Run: headless pygame with SDL's dummy video driver; simulated clock (each Clock.tick advances the game by its frame time, no real sleeping); random seed 0; keys injected as events and as key.get_pressed() state; mouse plan: one left click at the window centre at the start of phase 2, then a move to the lower-right quarter at the start of phase 3.
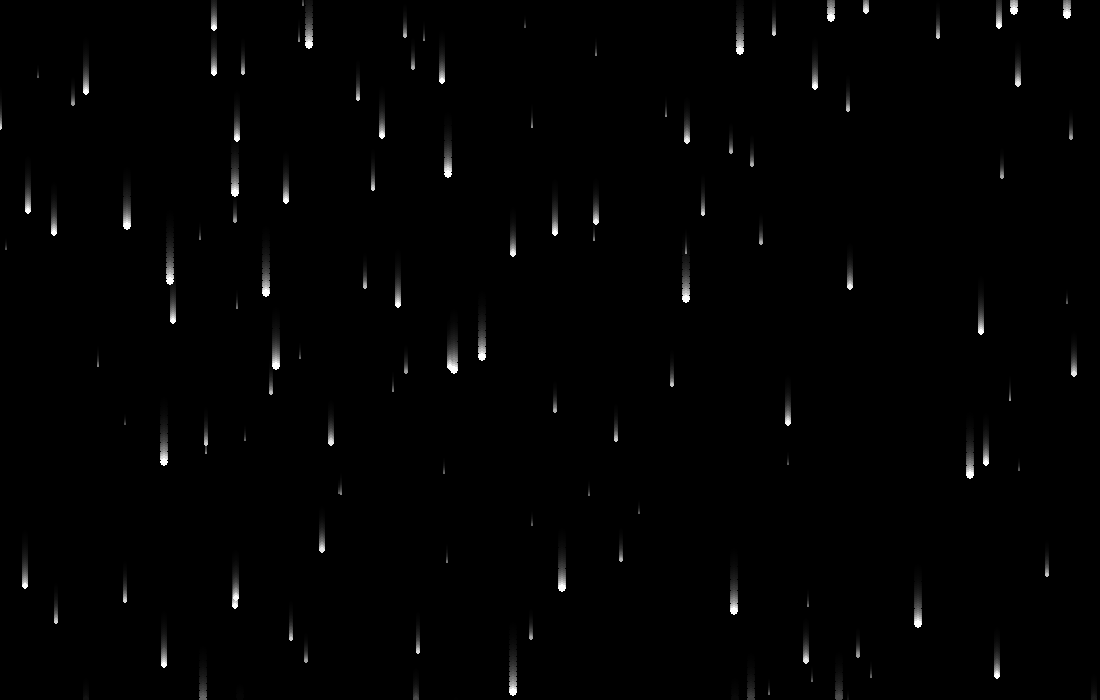
Frame 1 of 4 · flips 1–60 · no input
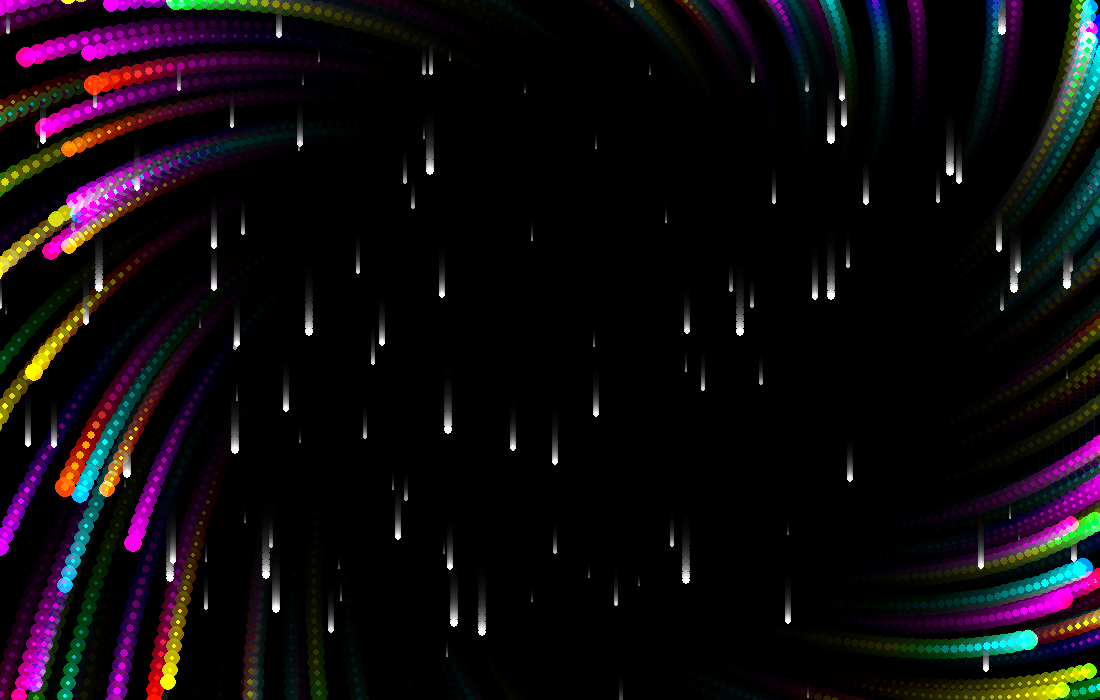
Frame 2 of 4 · flips 61–180 · clicked the window centre · tapped SPACE, RETURN · held RIGHT (→), D
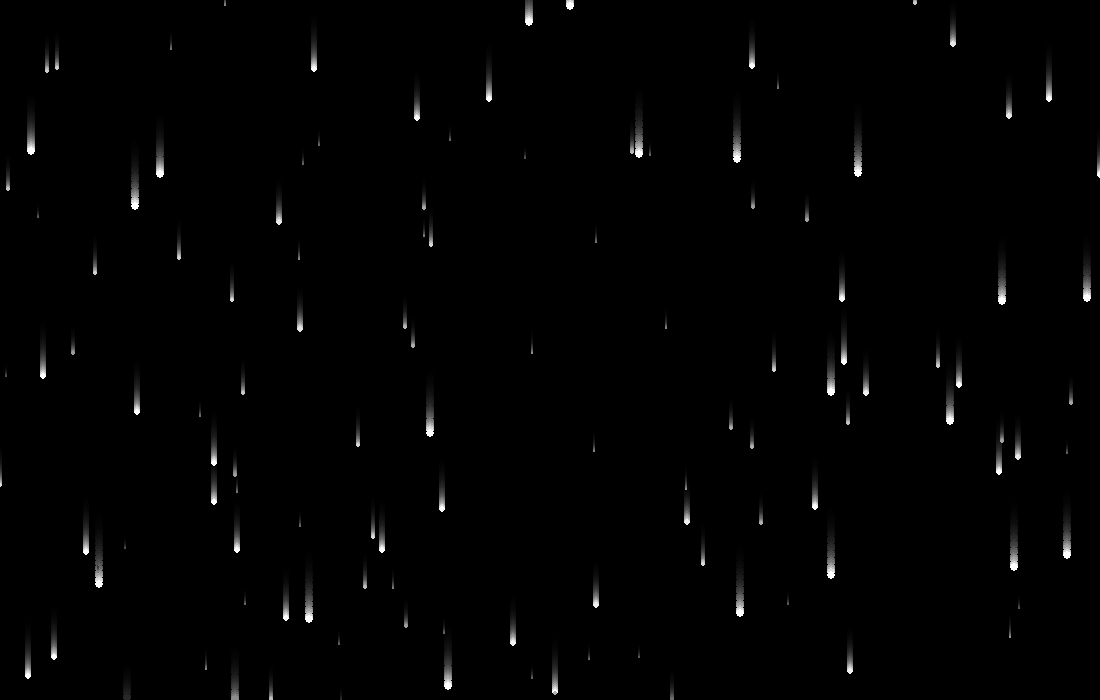
Frame 3 of 4 · flips 181–300 · moved the mouse to the lower-right quarter · held DOWN (↓), S
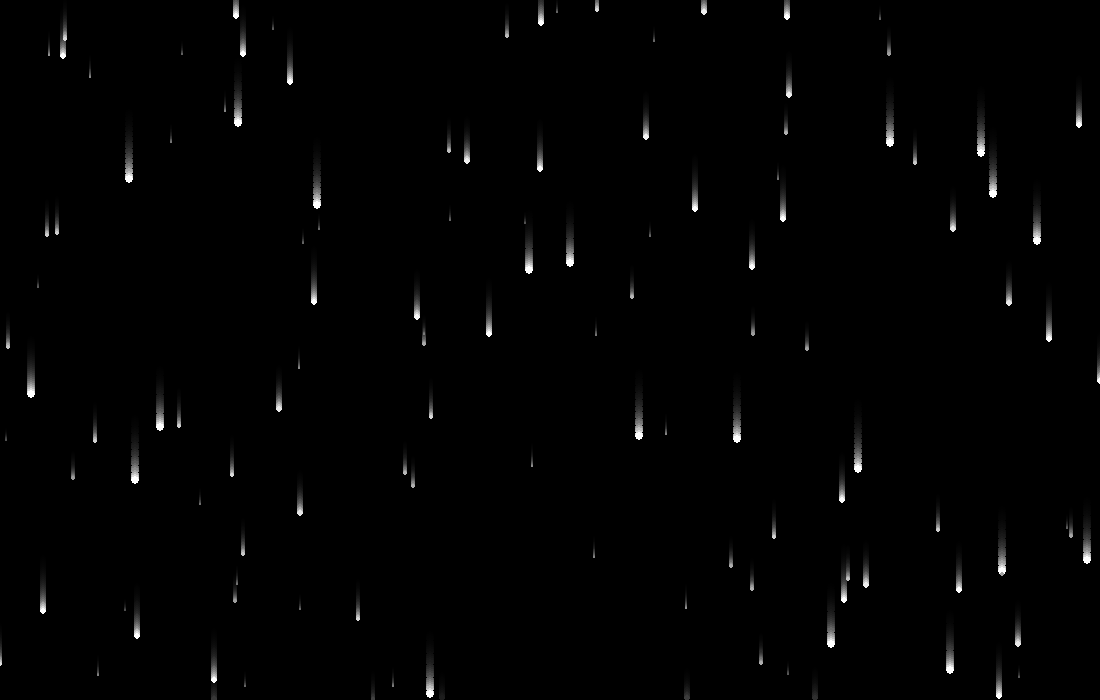
Frame 4 of 4 · flips 301–420 · held LEFT (←), A, UP (↑), W

The pygame program that drew these frames:

import pygame
import random
import math
import colorsys

pygame.init()

WIDTH, HEIGHT = 1100, 700
screen = pygame.display.set_mode((WIDTH, HEIGHT))
pygame.display.set_caption("Optimized Ultra Particle Engine")

clock = pygame.time.Clock()

MAX_PARTICLES = 2000
particles = []
stars = []

trail = pygame.Surface((WIDTH, HEIGHT), pygame.SRCALPHA)
glow = pygame.Surface((WIDTH, HEIGHT), pygame.SRCALPHA)

time = 0


# -------------------------
# STARFIELD
# -------------------------

class Star:

    def __init__(self):

        self.x = random.randint(0, WIDTH)
        self.y = random.randint(0, HEIGHT)

        self.z = random.random() * 2 + 0.5

    def update(self):

        self.y += self.z

        if self.y > HEIGHT:
            self.y = 0
            self.x = random.randint(0, WIDTH)

    def draw(self):

        c = int(150 * self.z)

        # 색상 범위 보호
        c = max(0, min(255, c))

        radius = max(1, int(self.z * 2))

        pygame.draw.circle(
            screen,
            (c, c, c),
            (int(self.x), int(self.y)),
            radius
        )


# -------------------------
# PARTICLE
# -------------------------

class Particle:

    def __init__(self, x, y):

        angle = random.uniform(0, math.pi * 2)
        speed = random.uniform(2, 8)

        self.x = x
        self.y = y

        self.vx = math.cos(angle) * speed
        self.vy = math.sin(angle) * speed

        self.life = random.randint(120, 200)

        self.size = random.uniform(2, 5)

        self.hue = random.random()

        self.trail = []

    def update(self):

        global time

        mx, my = pygame.mouse.get_pos()

        dx = mx - self.x
        dy = my - self.y

        dist2 = dx * dx + dy * dy

        # 블랙홀
        if dist2 < 40000:

            force = 0.0005

            self.vx += dx * force
            self.vy += dy * force

        # 소용돌이
        angle = math.atan2(dy, dx) + math.pi / 2

        self.vx += math.cos(angle) * 0.2
        self.vy += math.sin(angle) * 0.2

        # 노이즈
        self.vx += math.sin(self.y * 0.01 + time) * 0.05
        self.vy += math.cos(self.x * 0.01 + time) * 0.05

        # 중력
        self.vy += 0.04

        # 이동
        self.x += self.vx
        self.y += self.vy

        # 마찰
        self.vx *= 0.99
        self.vy *= 0.99

        # 트레일
        self.trail.append((self.x, self.y))

        if len(self.trail) > 6:
            self.trail.pop(0)

        self.life -= 1
        self.hue += 0.01

    def draw(self):

        if self.life <= 0:
            return

        rgb = colorsys.hsv_to_rgb(self.hue % 1, 1, 1)

        color = (
            int(max(0, min(255, rgb[0] * 255))),
            int(max(0, min(255, rgb[1] * 255))),
            int(max(0, min(255, rgb[2] * 255)))
        )

        # trail
        for i, pos in enumerate(self.trail):

            alpha = int(100 * (i / len(self.trail)))

            pygame.draw.circle(
                glow,
                (*color, alpha),
                (int(pos[0]), int(pos[1])),
                int(self.size)
            )

        # glow
        for i in range(3):

            pygame.draw.circle(
                glow,
                (*color, 40),
                (int(self.x), int(self.y)),
                int(self.size + i * 3)
            )

        pygame.draw.circle(
            screen,
            color,
            (int(self.x), int(self.y)),
            int(self.size)
        )

    def alive(self):
        return self.life > 0


# -------------------------
# CREATE STARS
# -------------------------

for _ in range(120):
    stars.append(Star())


# -------------------------
# EXPLOSION
# -------------------------

def explosion(x, y):

    count = 200

    if len(particles) + count > MAX_PARTICLES:
        count = MAX_PARTICLES - len(particles)

    for _ in range(count):

        particles.append(Particle(x, y))


# -------------------------
# MAIN LOOP
# -------------------------

running = True

while running:

    for event in pygame.event.get():

        if event.type == pygame.QUIT:
            running = False

        if event.type == pygame.MOUSEBUTTONDOWN:

            explosion(*pygame.mouse.get_pos())

    mouse = pygame.mouse.get_pos()
    buttons = pygame.mouse.get_pressed()

    if buttons[0]:

        for _ in range(15):

            if len(particles) < MAX_PARTICLES:

                particles.append(
                    Particle(mouse[0], mouse[1])
                )

    time += 0.03

    trail.fill((0, 0, 0, 35))
    screen.blit(trail, (0, 0))

    # stars
    for s in stars:
        s.update()
        s.draw()

    glow.fill((0, 0, 0, 0))

    # particles update
    alive_particles = []

    for p in particles:

        p.update()

        if p.alive():

            p.draw()
            alive_particles.append(p)

    particles = alive_particles

    # -------------------------
    # optimized particle lines
    # -------------------------

    step = 12

    for i in range(0, len(particles), step):

        p1 = particles[i]

        for j in range(i + step, len(particles), step):

            p2 = particles[j]

            dx = p1.x - p2.x
            dy = p1.y - p2.y

            if dx * dx + dy * dy < 9000:

                pygame.draw.line(
                    glow,
                    (120, 120, 255, 40),
                    (p1.x, p1.y),
                    (p2.x, p2.y),
                    1
                )

    # bloom
    screen.blit(glow, (0, 0), special_flags=pygame.BLEND_ADD)

    pygame.display.flip()

    clock.tick(60)

pygame.quit()
